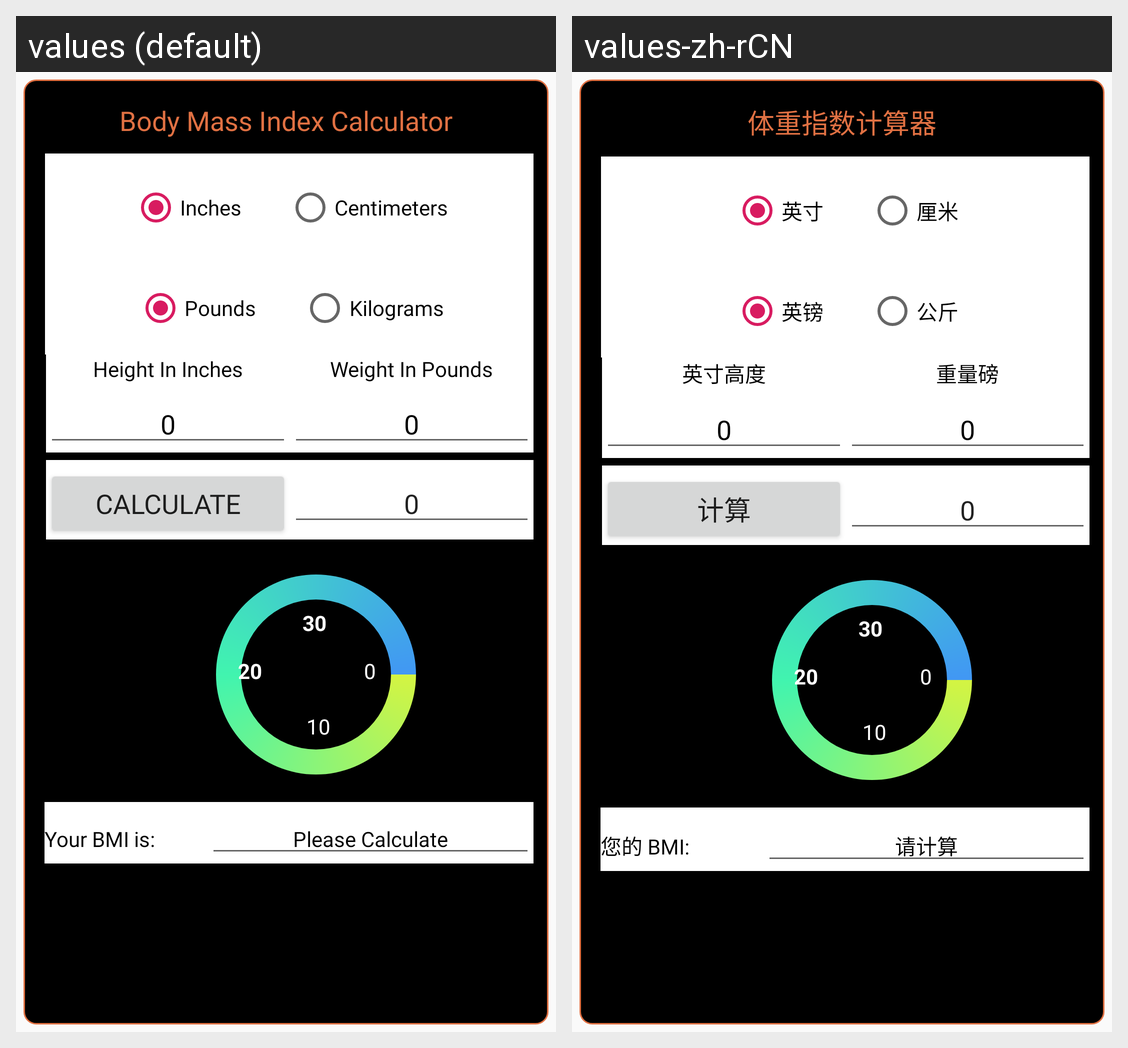

Strings drawn on this Android screen and how each of the app's shown locales translates them:
Android screen res/layout/fragment_bmi.xml rendered under 2 locales, left to right: values (default), values-zh-rCN. Device: Nexus 5 (rendered at 1080×1920; each locale shown at half size, 540×960, under a caption strip naming it); theme AppTheme.
Strings drawn on this screen, with the default value and each locale's value (text and hints the layout hard-codes, and strings that could not be matched under every locale, appear in the picture but are not listed):

bmi_calcuate_title
  values: Body Mass Index Calculator
  values-zh-rCN: 体重指数计算器

inches
  values: Inches
  values-zh-rCN: 英寸

centimeters
  values: Centimeters
  values-zh-rCN: 厘米

pounds
  values: Pounds
  values-zh-rCN: 英镑

kilograms
  values: Kilograms
  values-zh-rCN: 公斤

heightInches
  values: Height In Inches
  values-zh-rCN: 英寸高度

weightPounds
  values: Weight In Pounds
  values-zh-rCN: 重量磅

bmi_defaultheight
  values: 0
  values-zh-rCN: 0

bmi_defaultweight
  values: 0
  values-zh-rCN: 0

calcualte_button
  values: Calculate
  values-zh-rCN: 计算

bmi_defaultvalue
  values: 0
  values-zh-rCN: 0

value10
  values: 10
  values-zh-rCN: 10

value20
  values: 20
  values-zh-rCN: 20

value30
  values: 30
  values-zh-rCN: 30

value0
  values: 0
  values-zh-rCN: 0

bmi_evaluate
  values: Your BMI is:
  values-zh-rCN: 您的 BMI:

textfieldbottom
  values: Please Calculate
  values-zh-rCN: 请计算
